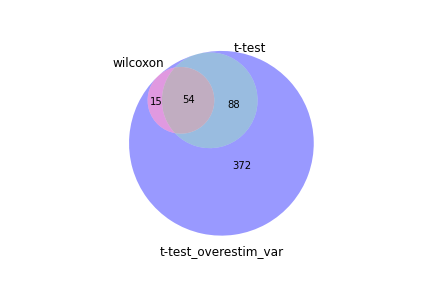

The data file committed next to this chart (first rows):
wilcoxon, t-test, t-test_overestim_var
Pcna, E2f1, Pcna
Siva1, Pcna, Siva1
Gmnn, Ung, Rfc3
1810037I17Rik, Siva1, Uhrf1
Slbp, Rfc3, E2f1
Rfc3, Ccne2, Ung
Uhrf1, Uhrf1, Slbp
Mcm6, Ccne1, Mcm2
Tmsb10, Rev1, 1810037I17Rik
Tipin, Cdc6, Gmnn
Mcm2, Slbp, Ccne1
Lig1, 1810037I17Rik, Dck
Rpa2, Dck, mt-Co3
Dnajc9, Mcm2, Lig1
mt-Co3, Exo1, Tpt1
Mcm3, Samd1, Ccne2
Mcm7, Tmsb10, mt-Co2
Tpt1, Gmnn, Cdc6
Ung, Dtl, Tipin
mt-Co2, Dhfr, Dtl
Ccne1, Rpa2, Rpa2
Prim1, Brca1, Clspn
mt-Atp6, mt-Co3, Tmsb10
Dtl, Tpt1, Mcm6
Clspn, Tipin, Dhfr
Dck, mt-Co2, Samd1
E2f1, Cgas, Hells
Hells, Mcm6, mt-Atp6
Dhfr, Prim1, Mcm3
Rif1, Lig1, Prim1
Orc6, Clspn, Orc6
Rrm2, mt-Atp6, Dnajc9
Hpf1, Hells, Exo1
Nop56, Chek1, Brca1
Rfc4, Dscc1, Atad5
Samd1, Gins1, Chek1
Serf2, Cdca7, Mcm7
Atad2, Atad5, Cenps
Atp5e, Rif1, Rif1
Chaf1b, Pask, Cdca7
Mcm5, Msh3, Dscc1
Cenps, Dnajc9, Cdca7l
mt-Nd2, Mcm7, Rev1
Cdc6, Orc6, Pycrl
Ppil1, Dclre1a, Rrm2
Abracl, Tcf19, Tcf19
Mcm4, Pycrl, E2f8
Rpl17, Zmynd19, Chaf1b
Atad5, Cdca7l, Gins2
Tmsb4x, Cenps, Wdr76
Fau, Mcm3, Gins1
Cenpk, Snx13, Zmynd19
Limd2, Mid1ip1, Cenpk
B2m, E2f8, Serf2
mt-Cytb, Cnnm3, Msh3
Arpp19, Cdk2, Cgas
Fus, Cenpk, Atad2
Pnn, Arhgap21, Mid1ip1
Gins2, Chaf1b, Wdhd1
Arpc1b, Gins2, Cdc45
... 469 more rows
